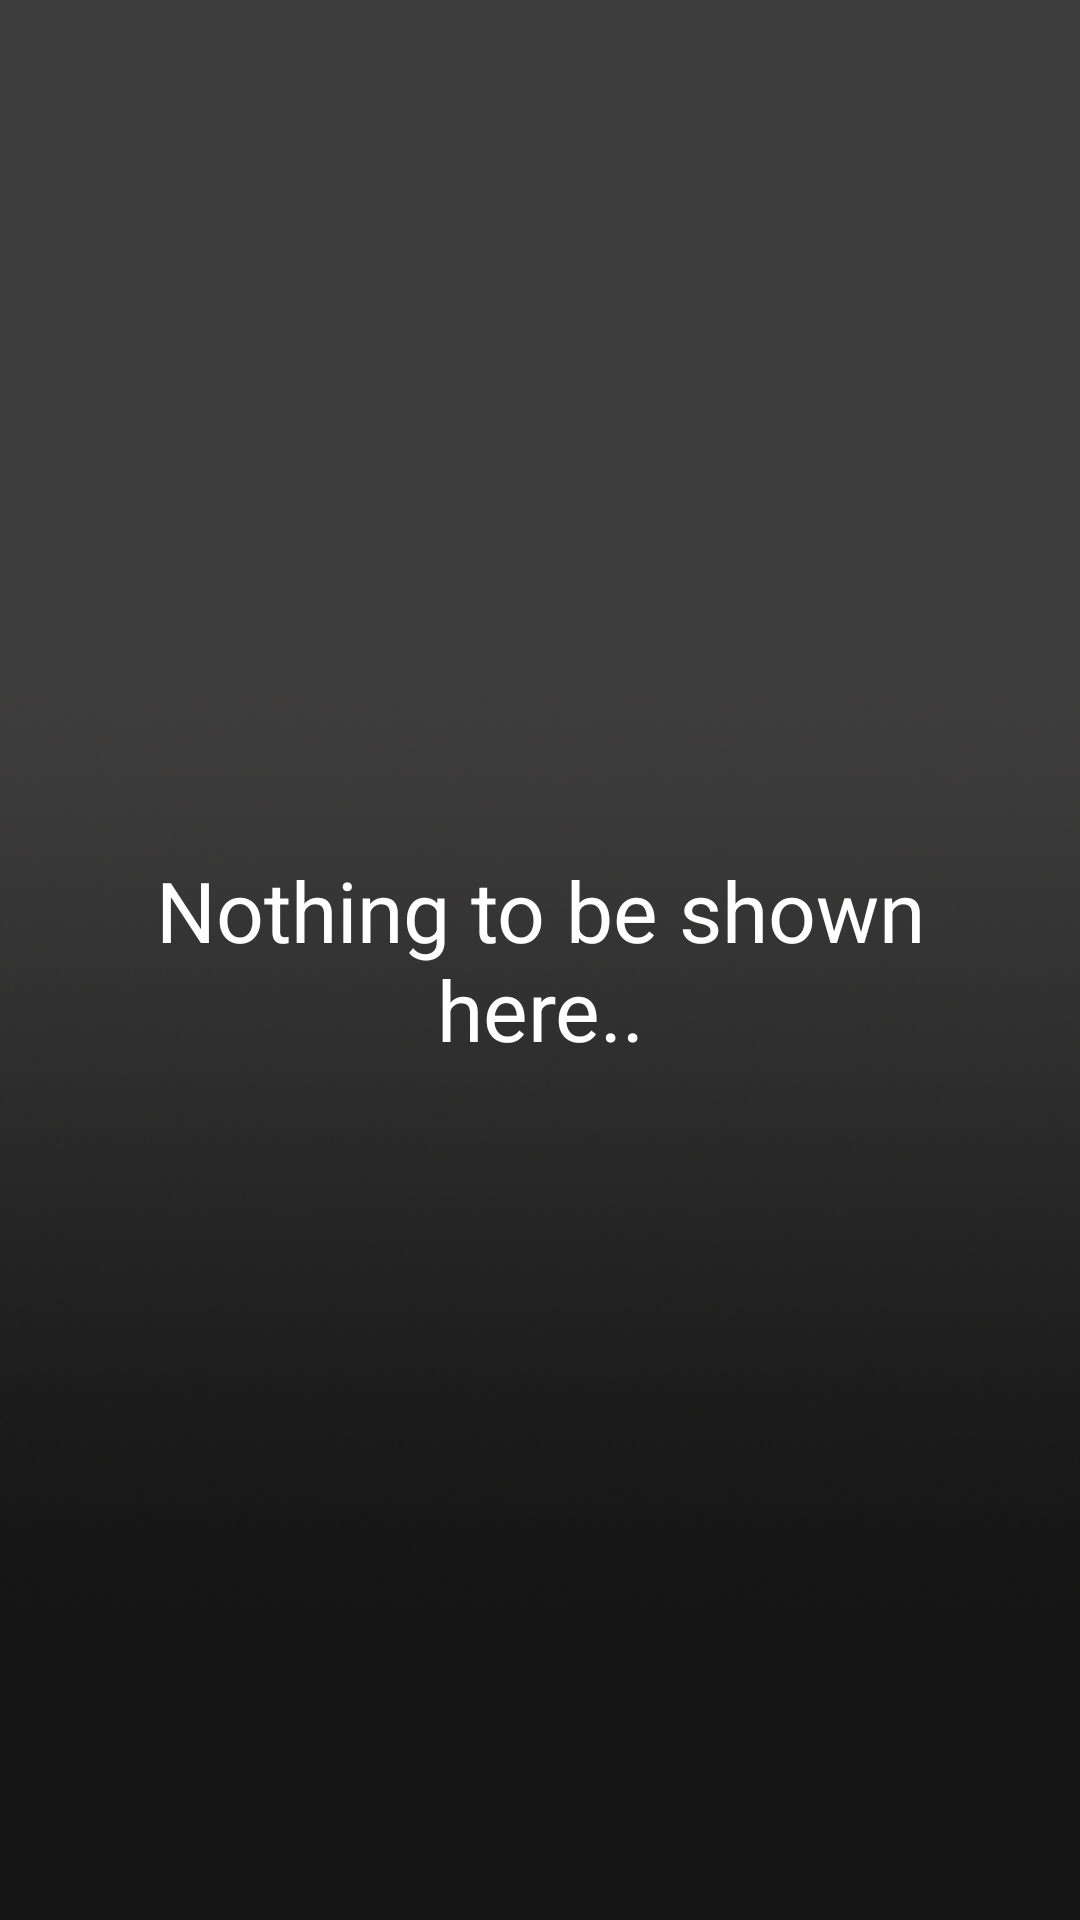

Here is an Android app screen rendered from its layout file. Give the layout XML and the strings, colors and styles it references.
<!-- AndroidManifest.xml: application theme AppTheme -->
<!-- res/layout/activity_empty_picker.xml -->
<?xml version="1.0" encoding="utf-8"?>
<RelativeLayout xmlns:android="http://schemas.android.com/apk/res/android"
    xmlns:tools="http://schemas.android.com/tools"
    android:layout_width="fill_parent"
    android:layout_height="fill_parent">
    
    <ImageView
        android:id="@+id/background"
        android:layout_width="fill_parent"
        android:layout_height="fill_parent"
        android:background="@drawable/background"
        android:contentDescription="background"
        tools:ignore="HardcodedText" >

    </ImageView>    
    
    <LinearLayout
	    android:layout_width="fill_parent"
	    android:layout_height="fill_parent"
	    android:padding="20dip"
	    android:orientation="vertical" >
		<TextView
		  	android:layout_width="fill_parent"
		  	android:layout_height="fill_parent"
		  	android:text="@string/empty_folder"
			android:textSize="28sp"
			android:textColor="#ffffff"
	    	android:gravity="center_vertical|center_horizontal"	/>
	</LinearLayout>
	
</RelativeLayout>
<!-- resources referenced by this layout -->
<resources>
  <!-- drawable background: png bitmap (drawable-hdpi, 121895 bytes) -->
  <string name="empty_folder">Nothing to be shown here..</string>
  <style name="AppTheme" parent="AppBaseTheme">
          
      </style>
  <style name="AppBaseTheme" parent="android:Theme.Light">
          
      </style>
</resources>
